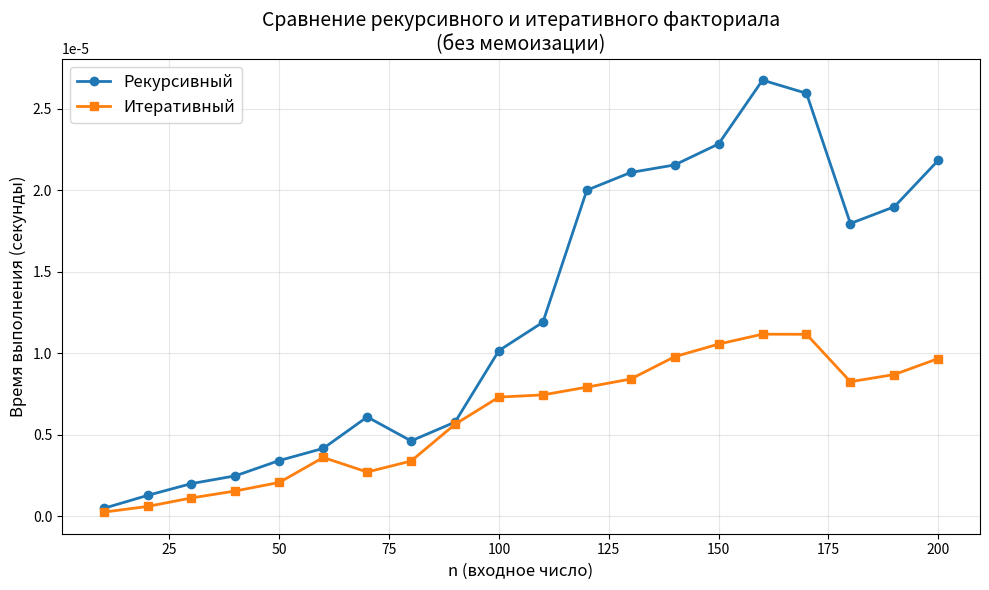
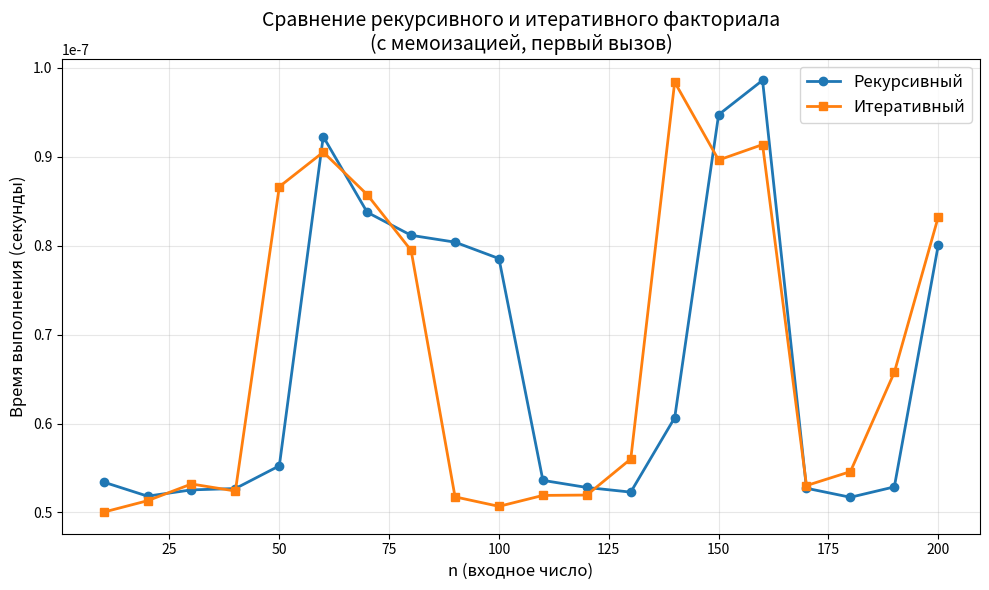
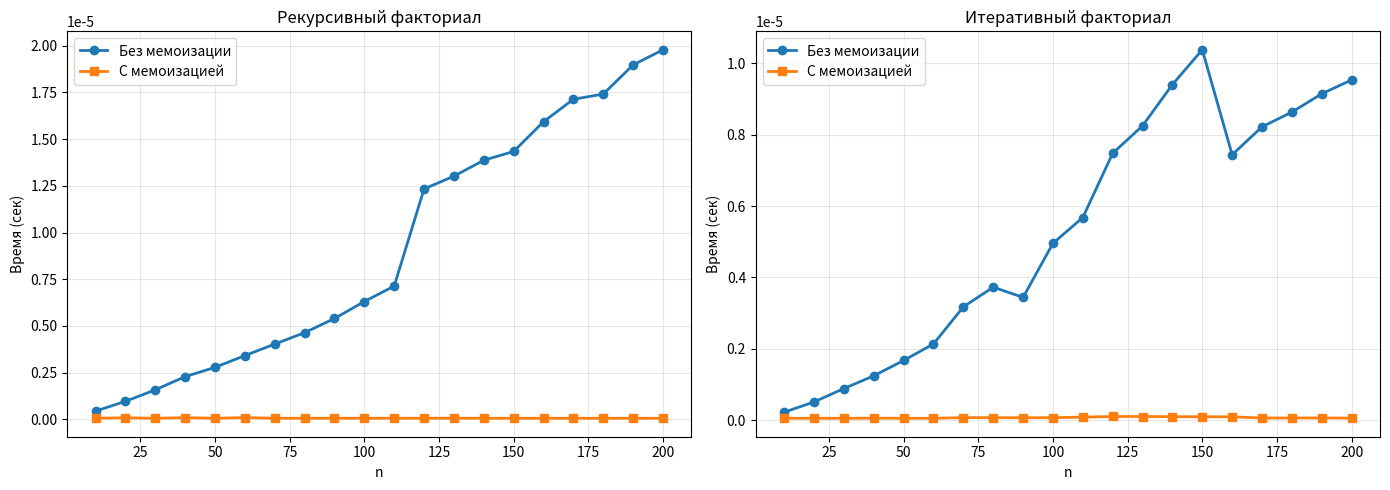

Reproduce these figures in Python, in order.
"""
Сравнение рекурсивного и итеративного факториала с мемоизацией и без неё.

Функции:
- fact_recursive: рекурсивный факториал
- fact_recursive_memo: рекурсивный факториал с мемоизацией (lru_cache)
- fact_iterative: итеративный факториал
- fact_iterative_memo: итеративный факториал с мемоизацией (lru_cache)

Сравнение выполняется по двум направлениям:
1. Рекурсивный vs итеративный (оба с мемоизацией и оба без)
2. С мемоизацией vs без мемоизации (для каждого типа отдельно)

Визуализация: matplotlib
Бенчмарк: timeit
"""

import timeit
import matplotlib.pyplot as plt
from functools import lru_cache


# Реализация функций 

def fact_recursive(n: int) -> int:
    """
    Рекурсивный факториал без мемоизации.

    Сложность: O(n) по времени и O(n) по памяти (стек вызовов).
    """
    if n == 0:
        return 1
    return n * fact_recursive(n - 1)


@lru_cache(maxsize=None)
def fact_recursive_memo(n: int) -> int:
    """
    Рекурсивный факториал с мемоизацией (lru_cache).

    Сложность: O(n) по времени (первые вызовы), затем O(1).
    Память: кэширует все вычисленные значения.
    """
    if n == 0:
        return 1
    return n * fact_recursive_memo(n - 1)


def fact_iterative(n: int) -> int:
    """
    Итеративный факториал без мемоизации.

    Сложность: O(n) по времени, O(1) по памяти.
    """
    result = 1
    for i in range(2, n + 1):
        result *= i
    return result


@lru_cache(maxsize=None)
def fact_iterative_memo(n: int) -> int:
    """
    Итеративный факториал с мемоизацией (обёртка над итеративной логикой).

    При первом вызове считается итеративно, результат кэшируется.
    """
    result = 1
    for i in range(2, n + 1):
        result *= i
    return result


# Бенчмарк

def benchmark(func, n: int, number: int = 10000, repeat: int = 5) -> float:
    """
    Замеряет минимальное время выполнения func(n).

    Параметры:
    - func: тестируемая функция
    - n: аргумент функции
    - number: количество вызовов за один замер
    - repeat: количество повторных замеров

    Возвращает:
    - минимальное время в секундах (на один вызов)
    """
    # Для мемоизированных функций очищаем кэш перед каждым вызовом,
    # чтобы измерять время "холодного" запуска.
    if hasattr(func, "cache_clear"):
        func.cache_clear()

    stmt = lambda: func(n)
    times = timeit.repeat(stmt, number=number, repeat=repeat)
    return min(times) / number  # время одного вызова


# Сравнение 1: Рекурсивный vs Итеративный

def compare_recursive_vs_iterative(n_values, number=5000, repeat=5):
    """Сравнивает рекурсивный и итеративный подходы (оба без мемоизации)."""
    rec_times = []
    iter_times = []

    for n in n_values:
        rec_times.append(benchmark(fact_recursive, n, number, repeat))
        iter_times.append(benchmark(fact_iterative, n, number, repeat))

    return rec_times, iter_times


def compare_recursive_vs_iterative_memo(n_values, number=5000, repeat=5):
    """Сравнивает рекурсивный и итеративный подходы (оба с мемоизацией)."""
    rec_memo_times = []
    iter_memo_times = []

    for n in n_values:
        rec_memo_times.append(benchmark(fact_recursive_memo, n, number, repeat))
        iter_memo_times.append(benchmark(fact_iterative_memo, n, number, repeat))

    return rec_memo_times, iter_memo_times


# Сравнение 2: С мемоизацией vs Без мемоизации

def compare_memo_vs_non_memo_recursive(n_values, number=5000, repeat=5):
    """Сравнивает рекурсивный с мемоизацией и без (для каждого n замер "холодного" запуска)."""
    non_memo_times = []
    memo_times = []

    for n in n_values:
        non_memo_times.append(benchmark(fact_recursive, n, number, repeat))
        memo_times.append(benchmark(fact_recursive_memo, n, number, repeat))

    return non_memo_times, memo_times


def compare_memo_vs_non_memo_iterative(n_values, number=5000, repeat=5):
    """Сравнивает итеративный с мемоизацией и без."""
    non_memo_times = []
    memo_times = []

    for n in n_values:
        non_memo_times.append(benchmark(fact_iterative, n, number, repeat))
        memo_times.append(benchmark(fact_iterative_memo, n, number, repeat))

    return non_memo_times, memo_times


# Визуализация

def plot_results(n_values, rec_times, iter_times, title, filename):
    """Общая функция для построения графиков."""
    plt.figure(figsize=(10, 6))
    plt.plot(n_values, rec_times, marker='o', label='Рекурсивный', linewidth=2)
    plt.plot(n_values, iter_times, marker='s', label='Итеративный', linewidth=2)
    plt.xlabel('n (входное число)', fontsize=12)
    plt.ylabel('Время выполнения (секунды)', fontsize=12)
    plt.title(title, fontsize=14)
    plt.legend(fontsize=12)
    plt.grid(True, alpha=0.3)
    plt.tight_layout()
    plt.savefig(filename, dpi=150)
    plt.show()


def plot_comparison_two_panels(n_values, rec_non_memo, rec_memo, iter_non_memo, iter_memo):
    """Два графика: для рекурсивного и итеративного подходов (мемоизация vs без)."""
    fig, (ax1, ax2) = plt.subplots(1, 2, figsize=(14, 5))

    # График для рекурсивного
    ax1.plot(n_values, rec_non_memo, marker='o', label='Без мемоизации', linewidth=2)
    ax1.plot(n_values, rec_memo, marker='s', label='С мемоизацией', linewidth=2)
    ax1.set_xlabel('n')
    ax1.set_ylabel('Время (сек)')
    ax1.set_title('Рекурсивный факториал')
    ax1.legend()
    ax1.grid(True, alpha=0.3)

    # График для итеративного
    ax2.plot(n_values, iter_non_memo, marker='o', label='Без мемоизации', linewidth=2)
    ax2.plot(n_values, iter_memo, marker='s', label='С мемоизацией', linewidth=2)
    ax2.set_xlabel('n')
    ax2.set_ylabel('Время (сек)')
    ax2.set_title('Итеративный факториал')
    ax2.legend()
    ax2.grid(True, alpha=0.3)

    plt.tight_layout()
    plt.savefig('comparison_memo_vs_non_memo.png', dpi=150)
    plt.show()


# Основная функция

def main():
    # Фиксированный набор чисел для тестирования
    n_values = list(range(10, 201, 10))  # от 10 до 200 с шагом 10
    # Для большей стабильности уменьшаем количество повторений для больших n
    number = 3000  # число вызовов за замер
    repeat = 5     # число замеров

    print("Запуск бенчмарков...")
    print(f"Тестируемые значения n: {n_values}")
    print(f"Параметры: number={number}, repeat={repeat}\n")

    # Сравнение 1: Рекурсивный vs Итеративный (без мемоизации)
    print("1. Сравнение рекурсивного и итеративного подходов (без мемоизации)...")
    rec_times, iter_times = compare_recursive_vs_iterative(n_values, number, repeat)
    plot_results(
        n_values, rec_times, iter_times,
        "Сравнение рекурсивного и итеративного факториала\n(без мемоизации)",
        "comparison_rec_vs_iter.png"
    )

    # Сравнение 1b: Рекурсивный vs Итеративный (с мемоизацией)
    print("2. Сравнение рекурсивного и итеративного подходов (с мемоизацией)...")
    rec_memo_times, iter_memo_times = compare_recursive_vs_iterative_memo(n_values, number, repeat)
    plot_results(
        n_values, rec_memo_times, iter_memo_times,
        "Сравнение рекурсивного и итеративного факториала\n(с мемоизацией, первый вызов)",
        "comparison_rec_vs_iter_memo.png"
    )

    # Сравнение 2: С мемоизацией vs Без (для каждого типа отдельно)
    print("3. Сравнение с мемоизацией и без для рекурсивного подхода...")
    rec_non_memo, rec_memo_compare = compare_memo_vs_non_memo_recursive(n_values, number, repeat)

    print("4. Сравнение с мемоизацией и без для итеративного подхода...")
    iter_non_memo, iter_memo_compare = compare_memo_vs_non_memo_iterative(n_values, number, repeat)

    plot_comparison_two_panels(n_values, rec_non_memo, rec_memo_compare, iter_non_memo, iter_memo_compare)

    # Вывод статистики
    print("\n" + "=" * 60)
    print("РЕЗУЛЬТАТЫ (среднее время выполнения на один вызов в секундах):")
    print("=" * 60)

    print(f"\nДля n = {n_values[-1]} (максимальное значение):")
    print(f"  Рекурсивный (без мемоизации):   {rec_times[-1]:.2e} сек")
    print(f"  Итеративный (без мемоизации):   {iter_times[-1]:.2e} сек")
    print(f"  Рекурсивный (с мемоизацией):    {rec_memo_times[-1]:.2e} сек")
    print(f"  Итеративный (с мемоизацией):    {iter_memo_times[-1]:.2e} сек")

    # Ускорение
    speedup = rec_times[-1] / iter_times[-1]
    print(f"\nУскорение итеративного подхода над рекурсивным (без мемоизации): {speedup:.1f}x")

    memo_speedup_rec = rec_times[-1] / rec_memo_times[-1] if rec_memo_times[-1] > 0 else 0
    print(f"Ускорение от мемоизации для рекурсивного подхода: {memo_speedup_rec:.1f}x")


if __name__ == "__main__":
    main()
